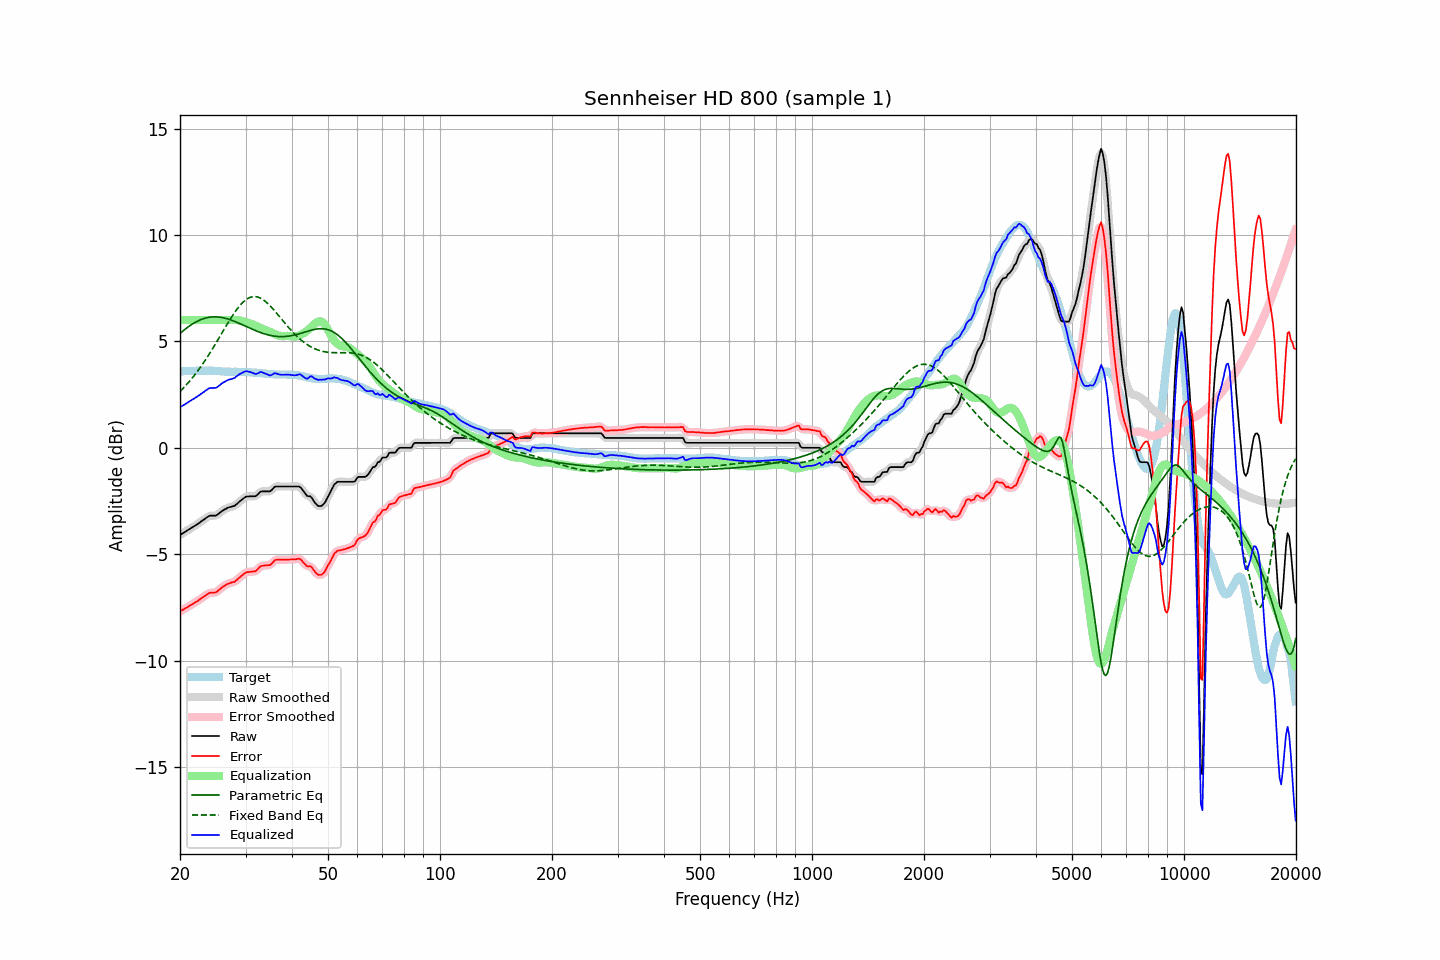

The data file committed next to this chart (first rows):
frequency, raw, error, smoothed, error_smoothed, equalization, parametric_eq, fixed_band_eq, equalized_raw, equalized_smoothed, target
20.00, -4.10, -7.70, -4.10, -7.69, 6.00, 5.37, 2.64, 1.90, 1.90, 3.60
20.20, -4.05, -7.65, -4.05, -7.65, 6.00, 5.44, 2.72, 1.95, 1.95, 3.60
20.40, -4.01, -7.61, -4.01, -7.61, 6.00, 5.50, 2.80, 1.99, 1.99, 3.60
20.61, -3.96, -7.57, -3.96, -7.56, 6.00, 5.56, 2.88, 2.04, 2.04, 3.61
20.81, -3.91, -7.51, -3.91, -7.52, 6.00, 5.62, 2.96, 2.09, 2.09, 3.60
21.02, -3.87, -7.47, -3.87, -7.47, 6.00, 5.68, 3.04, 2.13, 2.13, 3.60
21.23, -3.82, -7.42, -3.82, -7.43, 6.00, 5.73, 3.13, 2.18, 2.18, 3.60
21.44, -3.77, -7.38, -3.77, -7.38, 6.00, 5.78, 3.22, 2.23, 2.23, 3.61
21.66, -3.72, -7.33, -3.72, -7.34, 6.00, 5.83, 3.31, 2.28, 2.28, 3.61
21.87, -3.68, -7.29, -3.68, -7.29, 6.00, 5.87, 3.41, 2.32, 2.32, 3.61
22.09, -3.63, -7.24, -3.63, -7.25, 6.00, 5.92, 3.51, 2.37, 2.37, 3.61
22.31, -3.58, -7.20, -3.58, -7.20, 6.00, 5.96, 3.61, 2.42, 2.42, 3.62
22.54, -3.53, -7.14, -3.53, -7.15, 6.00, 5.99, 3.71, 2.47, 2.47, 3.61
22.76, -3.47, -7.09, -3.47, -7.10, 6.00, 6.02, 3.82, 2.53, 2.53, 3.62
22.99, -3.42, -7.04, -3.42, -7.04, 6.00, 6.05, 3.92, 2.58, 2.58, 3.62
23.22, -3.37, -6.99, -3.37, -6.99, 6.00, 6.08, 4.03, 2.63, 2.63, 3.62
23.45, -3.31, -6.93, -3.31, -6.93, 6.00, 6.10, 4.15, 2.69, 2.69, 3.62
23.69, -3.26, -6.88, -3.26, -6.88, 6.00, 6.12, 4.26, 2.74, 2.74, 3.62
23.92, -3.21, -6.84, -3.22, -6.84, 6.00, 6.13, 4.38, 2.79, 2.78, 3.63
24.16, -3.19, -6.81, -3.19, -6.82, 6.00, 6.14, 4.50, 2.81, 2.81, 3.62
24.40, -3.19, -6.81, -3.19, -6.81, 6.00, 6.15, 4.62, 2.81, 2.81, 3.62
24.65, -3.19, -6.81, -3.19, -6.81, 6.00, 6.15, 4.75, 2.81, 2.81, 3.62
24.89, -3.19, -6.80, -3.18, -6.79, 6.00, 6.15, 4.87, 2.81, 2.82, 3.61
25.14, -3.16, -6.77, -3.15, -6.76, 6.00, 6.15, 5.00, 2.84, 2.85, 3.61
25.39, -3.10, -6.70, -3.10, -6.70, 6.00, 6.14, 5.13, 2.90, 2.90, 3.60
25.65, -3.04, -6.64, -3.04, -6.64, 6.00, 6.13, 5.25, 2.96, 2.96, 3.60
25.91, -2.98, -6.57, -2.98, -6.57, 6.00, 6.12, 5.38, 3.02, 3.02, 3.59
26.16, -2.93, -6.52, -2.93, -6.52, 6.00, 6.11, 5.51, 3.07, 3.07, 3.59
26.43, -2.89, -6.47, -2.89, -6.46, 6.00, 6.09, 5.64, 3.11, 3.11, 3.58
26.69, -2.85, -6.42, -2.85, -6.42, 6.00, 6.07, 5.76, 3.15, 3.15, 3.57
26.96, -2.81, -6.38, -2.82, -6.39, 6.00, 6.05, 5.89, 3.19, 3.18, 3.57
27.23, -2.79, -6.36, -2.79, -6.36, 6.00, 6.02, 6.01, 3.21, 3.21, 3.57
27.50, -2.77, -6.33, -2.77, -6.34, 6.00, 6.00, 6.13, 3.23, 3.23, 3.56
27.77, -2.75, -6.31, -2.75, -6.32, 6.01, 5.97, 6.25, 3.26, 3.26, 3.56
28.05, -2.73, -6.30, -2.72, -6.28, 6.01, 5.94, 6.36, 3.28, 3.29, 3.57
28.33, -2.66, -6.23, -2.66, -6.23, 6.01, 5.91, 6.47, 3.35, 3.34, 3.57
28.62, -2.60, -6.17, -2.60, -6.17, 6.00, 5.87, 6.57, 3.40, 3.40, 3.57
28.90, -2.53, -6.10, -2.53, -6.10, 5.98, 5.84, 6.66, 3.46, 3.45, 3.57
29.19, -2.47, -6.04, -2.47, -6.04, 5.97, 5.81, 6.75, 3.50, 3.50, 3.57
29.48, -2.41, -5.98, -2.40, -5.97, 5.94, 5.77, 6.83, 3.53, 3.54, 3.57
29.78, -2.35, -5.92, -2.35, -5.91, 5.92, 5.74, 6.90, 3.57, 3.57, 3.57
30.08, -2.30, -5.86, -2.31, -5.87, 5.90, 5.70, 6.96, 3.60, 3.59, 3.56
30.38, -2.29, -5.84, -2.29, -5.84, 5.88, 5.67, 7.01, 3.59, 3.59, 3.55
30.68, -2.29, -5.84, -2.28, -5.83, 5.86, 5.64, 7.05, 3.57, 3.58, 3.55
30.99, -2.28, -5.82, -2.28, -5.83, 5.83, 5.60, 7.08, 3.55, 3.55, 3.54
31.30, -2.28, -5.82, -2.29, -5.82, 5.81, 5.57, 7.10, 3.53, 3.52, 3.54
31.61, -2.28, -5.81, -2.28, -5.81, 5.78, 5.54, 7.10, 3.50, 3.49, 3.53
31.93, -2.28, -5.81, -2.26, -5.79, 5.74, 5.50, 7.10, 3.46, 3.48, 3.53
32.24, -2.22, -5.74, -2.21, -5.73, 5.71, 5.47, 7.09, 3.49, 3.49, 3.52
32.57, -2.15, -5.66, -2.15, -5.66, 5.67, 5.44, 7.07, 3.52, 3.52, 3.51
32.89, -2.07, -5.57, -2.09, -5.59, 5.63, 5.42, 7.03, 3.56, 3.54, 3.50
33.22, -2.05, -5.55, -2.05, -5.55, 5.60, 5.39, 6.99, 3.55, 3.55, 3.50
33.55, -2.05, -5.54, -2.04, -5.53, 5.57, 5.36, 6.94, 3.52, 3.53, 3.49
33.89, -2.05, -5.53, -2.05, -5.53, 5.54, 5.34, 6.89, 3.49, 3.49, 3.48
34.23, -2.05, -5.53, -2.06, -5.53, 5.51, 5.32, 6.82, 3.46, 3.45, 3.48
34.57, -2.05, -5.52, -2.05, -5.52, 5.48, 5.30, 6.75, 3.43, 3.42, 3.47
34.92, -2.05, -5.51, -2.03, -5.50, 5.45, 5.28, 6.68, 3.40, 3.41, 3.46
35.27, -1.99, -5.45, -1.98, -5.44, 5.41, 5.27, 6.60, 3.42, 3.43, 3.46
35.62, -1.91, -5.37, -1.91, -5.37, 5.38, 5.25, 6.51, 3.47, 3.46, 3.46
35.97, -1.83, -5.28, -1.85, -5.30, 5.34, 5.24, 6.42, 3.51, 3.49, 3.45
... 635 more rows
